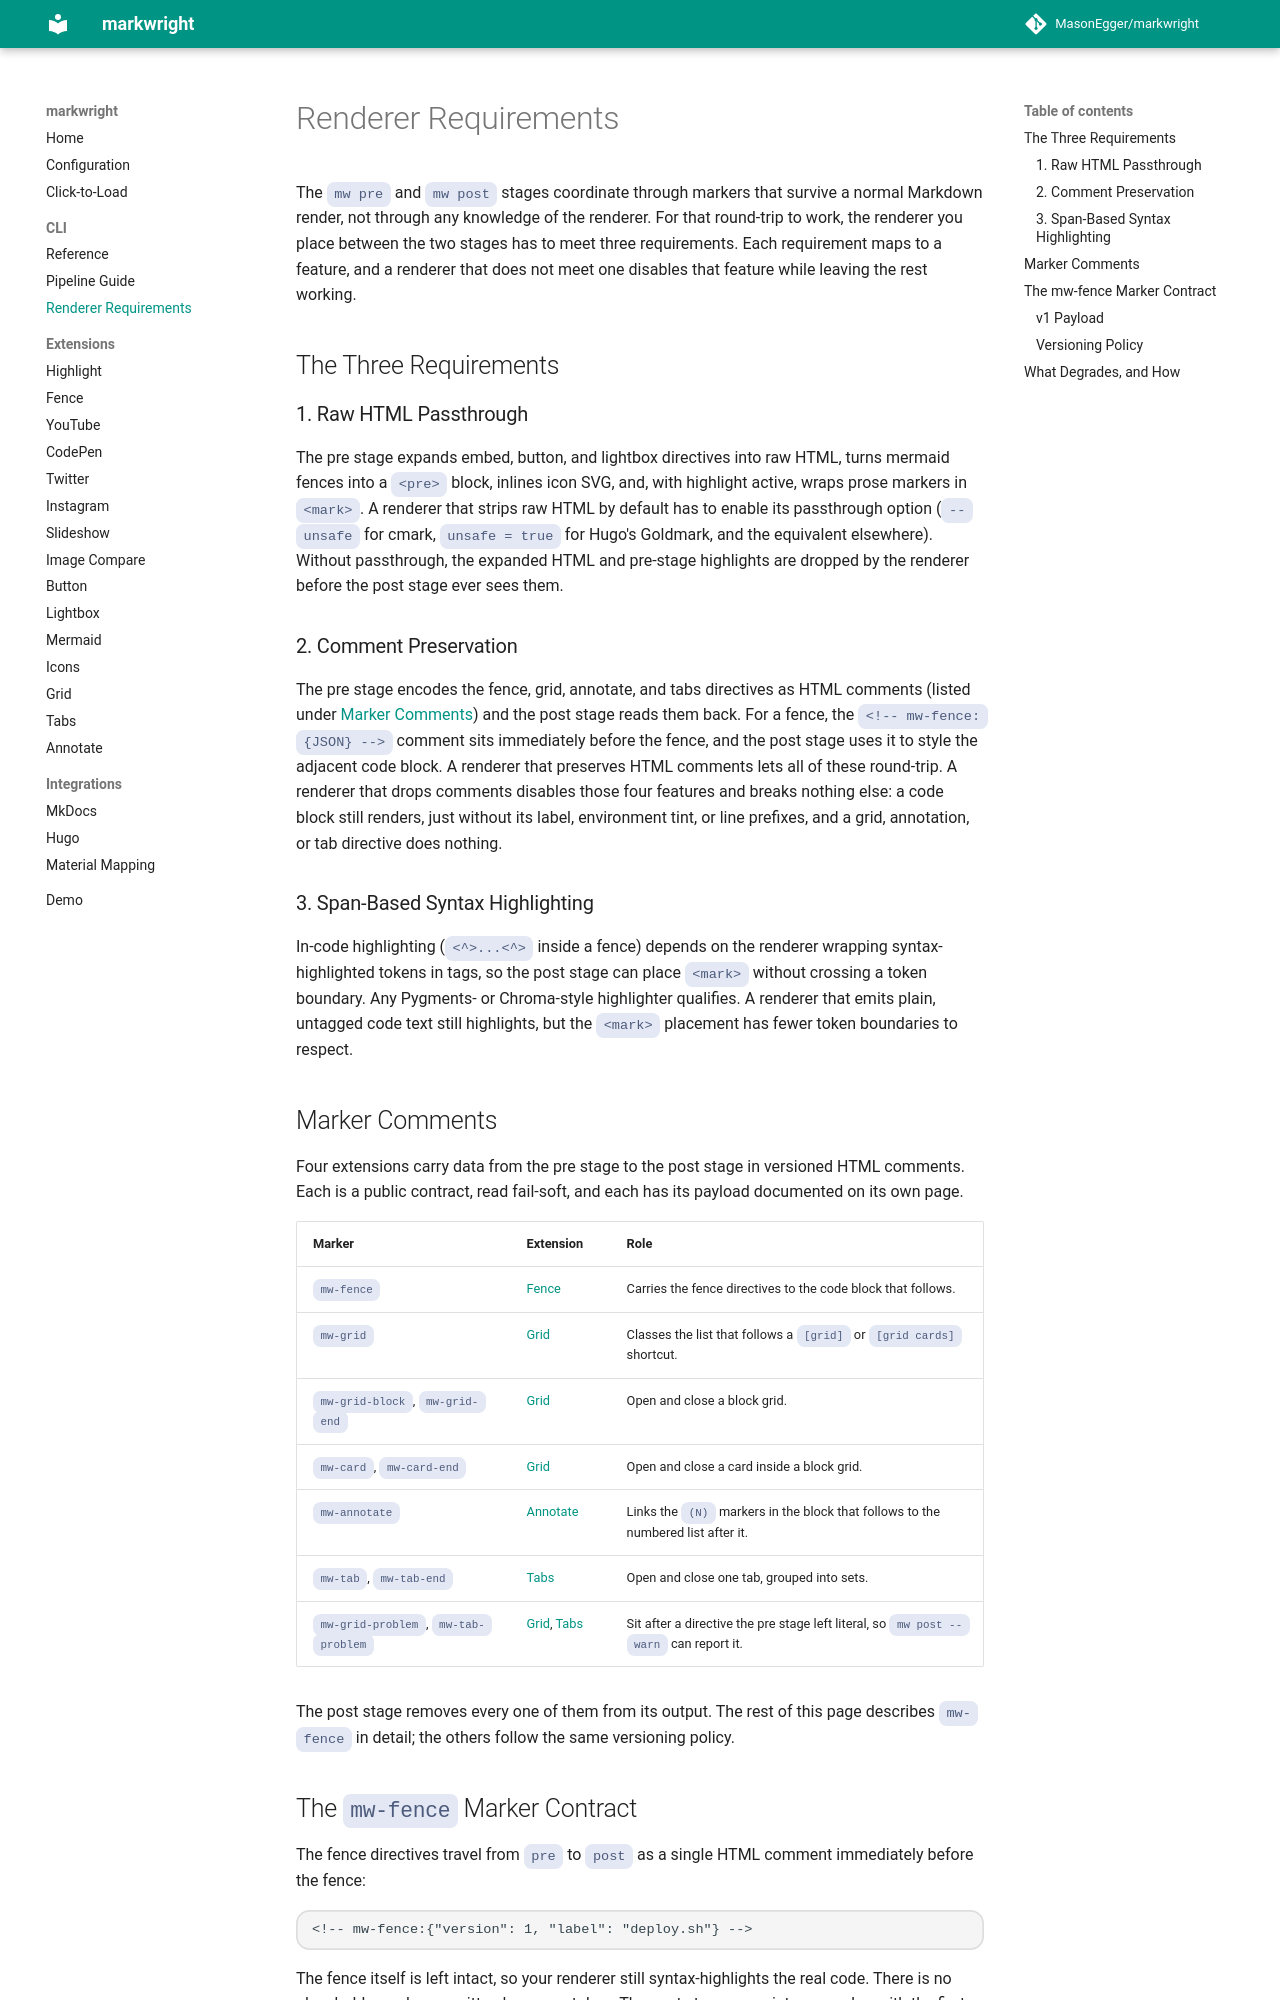

repository: MasonEgger/markwright · page: renderer-requirements/index.html · generator: mkdocs

# Renderer Requirements

The `mw pre` and `mw post` stages coordinate through markers that survive a normal Markdown render, not through any knowledge of the renderer.
For that round-trip to work, the renderer you place between the two stages has to meet three requirements.
Each requirement maps to a feature, and a renderer that does not meet one disables that feature while leaving the rest working.

## The Three Requirements

### 1. Raw HTML Passthrough

The pre stage expands embed, button, and lightbox directives into raw HTML, turns mermaid fences into a `<pre>` block, inlines icon SVG, and, with highlight active, wraps prose markers in `<mark>`.
A renderer that strips raw HTML by default has to enable its passthrough option (`--unsafe` for cmark, `unsafe = true` for Hugo's Goldmark, and the equivalent elsewhere).
Without passthrough, the expanded HTML and pre-stage highlights are dropped by the renderer before the post stage ever sees them.

### 2. Comment Preservation

The pre stage encodes the fence, grid, annotate, and tabs directives as HTML comments (listed under [Marker Comments](#marker-comments)) and the post stage reads them back.
For a fence, the `<!-- mw-fence:{JSON} -->` comment sits immediately before the fence, and the post stage uses it to style the adjacent code block.
A renderer that preserves HTML comments lets all of these round-trip.
A renderer that drops comments disables those four features and breaks nothing else: a code block still renders, just without its label, environment tint, or line prefixes, and a grid, annotation, or tab directive does nothing.

### 3. Span-Based Syntax Highlighting

In-code highlighting (`\<^>...\<^>` inside a fence) depends on the renderer wrapping syntax-highlighted tokens in tags, so the post stage can place `<mark>` without crossing a token boundary.
Any Pygments- or Chroma-style highlighter qualifies.
A renderer that emits plain, untagged code text still highlights, but the `<mark>` placement has fewer token boundaries to respect.

## Marker Comments

Four extensions carry data from the pre stage to the post stage in versioned HTML comments.
Each is a public contract, read fail-soft, and each has its payload documented on its own page.

| Marker | Extension | Role |
|--------|-----------|------|
| `mw-fence` | [Fence](extensions/fence.md) | Carries the fence directives to the code block that follows. |
| `mw-grid` | [Grid](extensions/grid.md) | Classes the list that follows a `[grid]` or `[grid cards]` shortcut. |
| `mw-grid-block`, `mw-grid-end` | [Grid](extensions/grid.md) | Open and close a block grid. |
| `mw-card`, `mw-card-end` | [Grid](extensions/grid.md) | Open and close a card inside a block grid. |
| `mw-annotate` | [Annotate](extensions/annotate.md) | Links the `(N)` markers in the block that follows to the numbered list after it. |
| `mw-tab`, `mw-tab-end` | [Tabs](extensions/tabs.md) | Open and close one tab, grouped into sets. |
| `mw-grid-problem`, `mw-tab-problem` | [Grid](extensions/grid.md), [Tabs](extensions/tabs.md) | Sit after a directive the pre stage left literal, so `mw post --warn` can report it. |

The post stage removes every one of them from its output.
The rest of this page describes `mw-fence` in detail; the others follow the same versioning policy.
